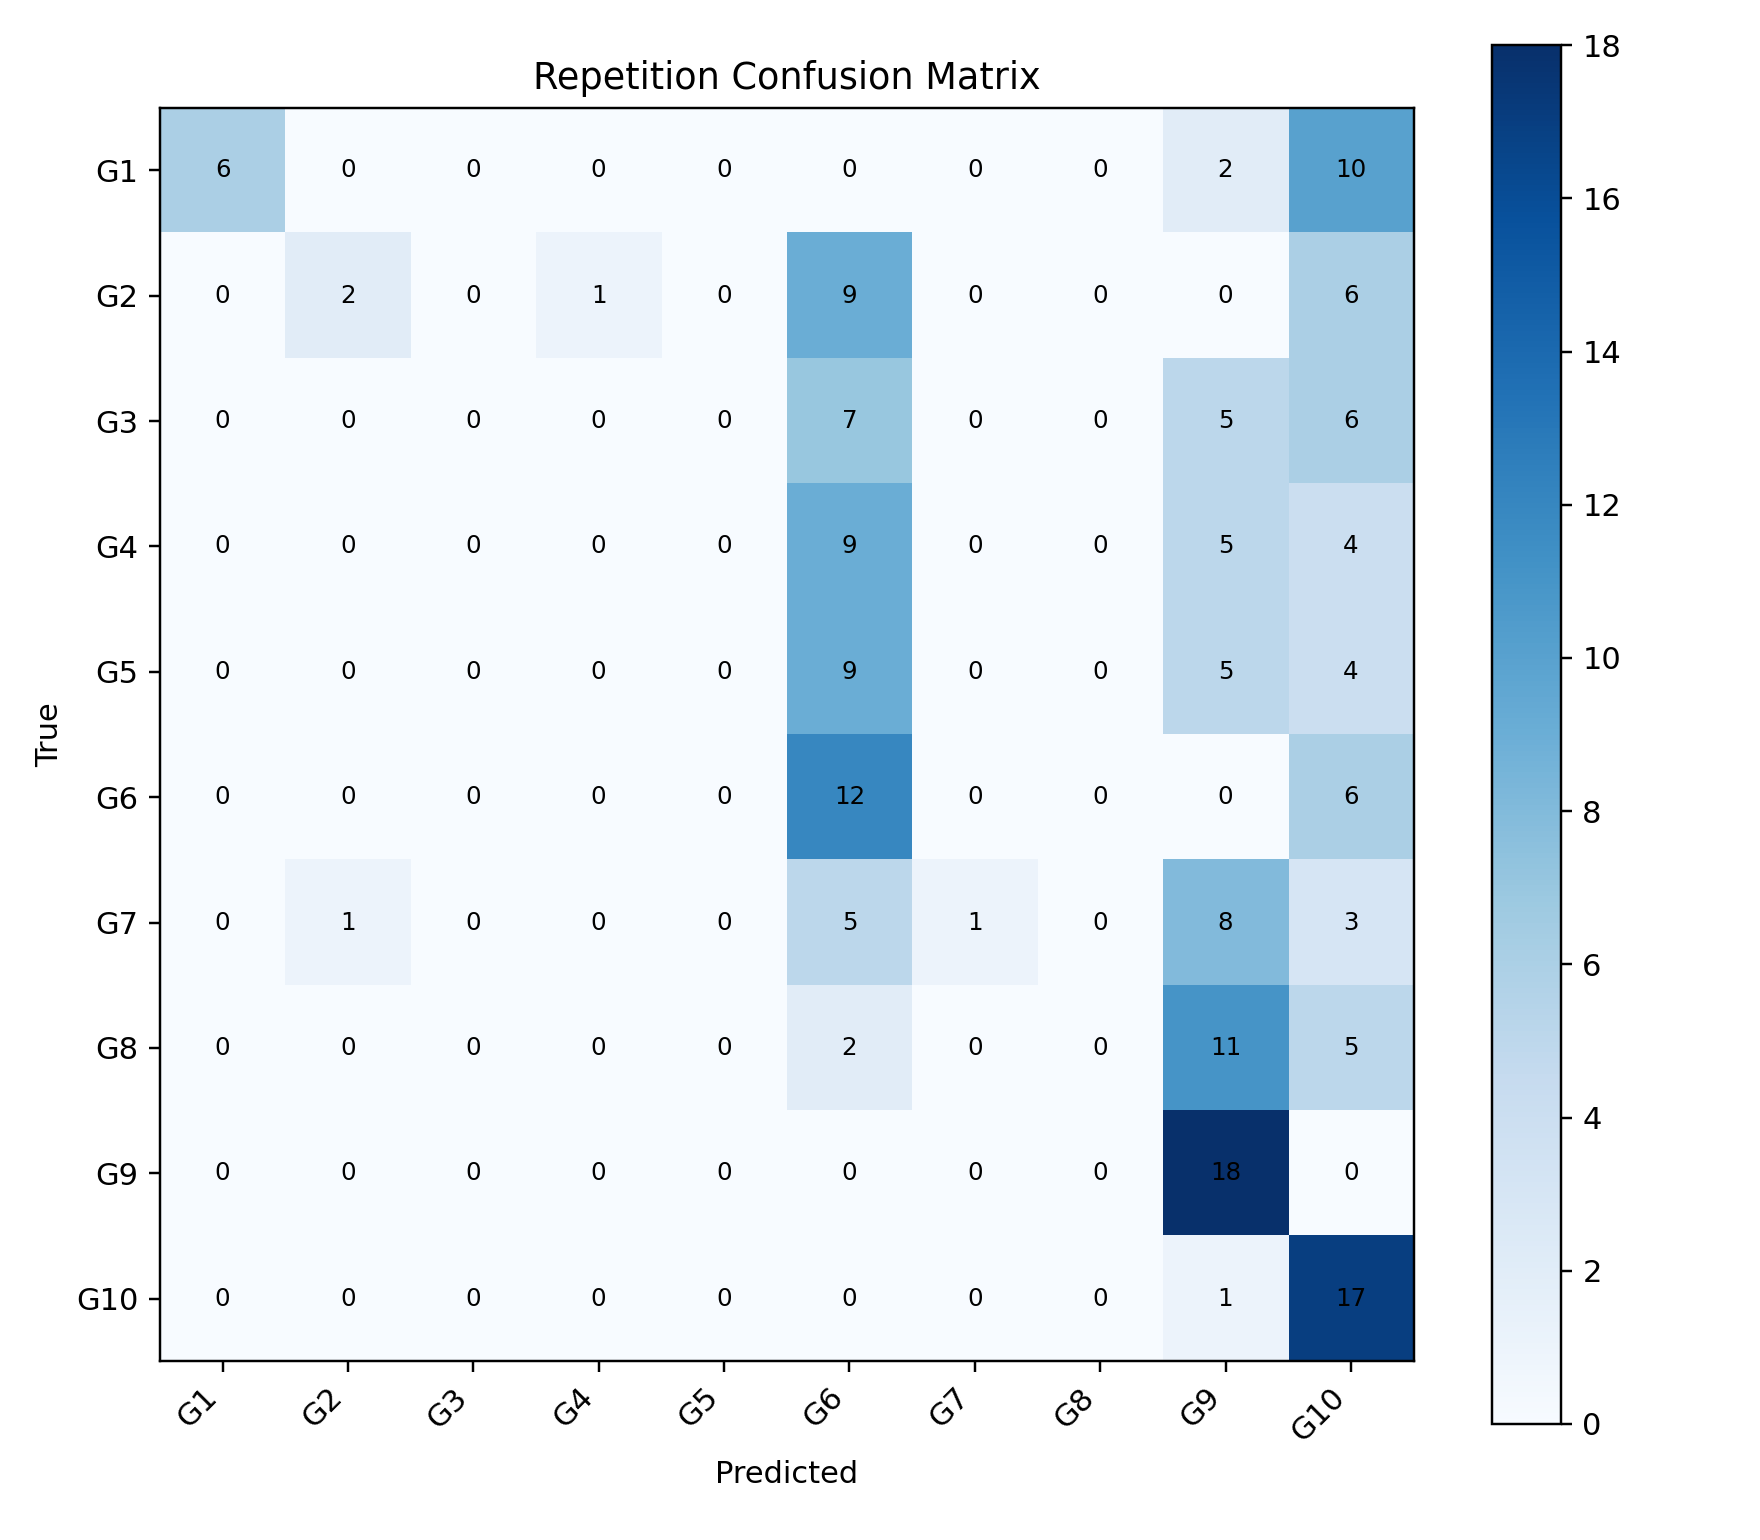

Source data for this figure (header and first rows):
, G1, G2, G3, G4, G5, G6, G7, G8, G9, G10
G1, 6, 0, 0, 0, 0, 0, 0, 0, 2, 10
G2, 0, 2, 0, 1, 0, 9, 0, 0, 0, 6
G3, 0, 0, 0, 0, 0, 7, 0, 0, 5, 6
G4, 0, 0, 0, 0, 0, 9, 0, 0, 5, 4
G5, 0, 0, 0, 0, 0, 9, 0, 0, 5, 4
G6, 0, 0, 0, 0, 0, 12, 0, 0, 0, 6
G7, 0, 1, 0, 0, 0, 5, 1, 0, 8, 3
G8, 0, 0, 0, 0, 0, 2, 0, 0, 11, 5
G9, 0, 0, 0, 0, 0, 0, 0, 0, 18, 0
G10, 0, 0, 0, 0, 0, 0, 0, 0, 1, 17
